The GitHub repository Yusshiro/IQ-OTHNCCD-lung-cancer-detection contains a labelled image folder "processedData1" with 5 categories: bengin, malignant, cancerous, non-cancerous, normal. Examples follow, each with its label.

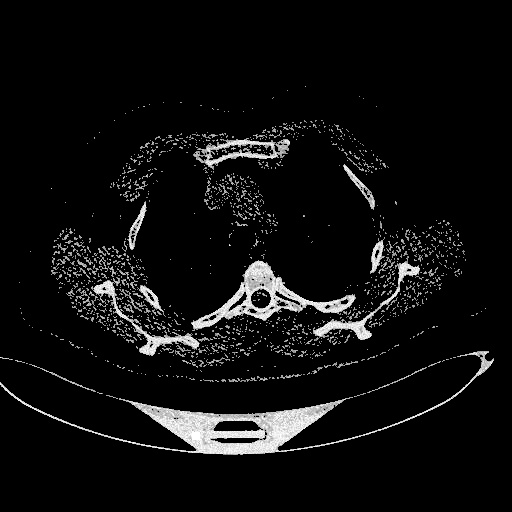
Label: bengin

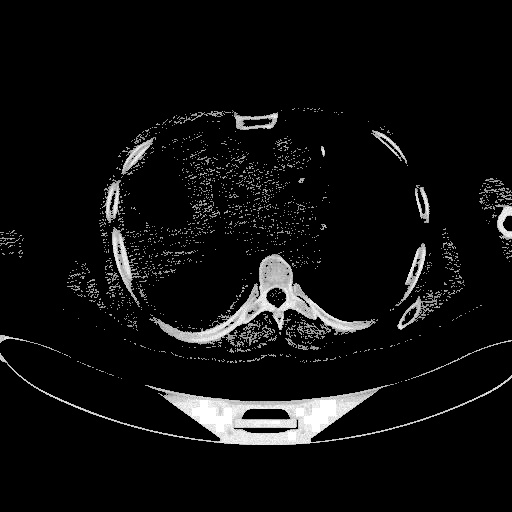
Label: cancerous

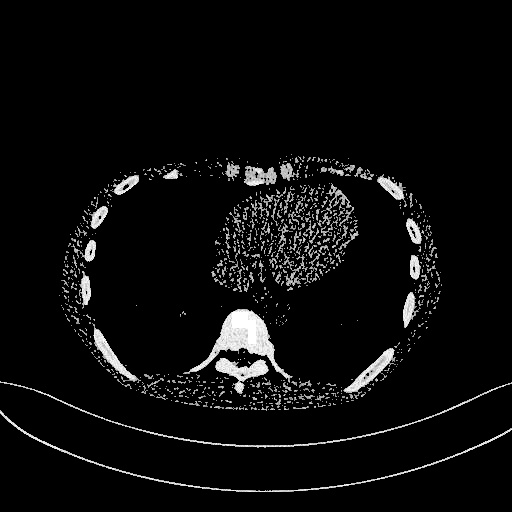
Label: non-cancerous

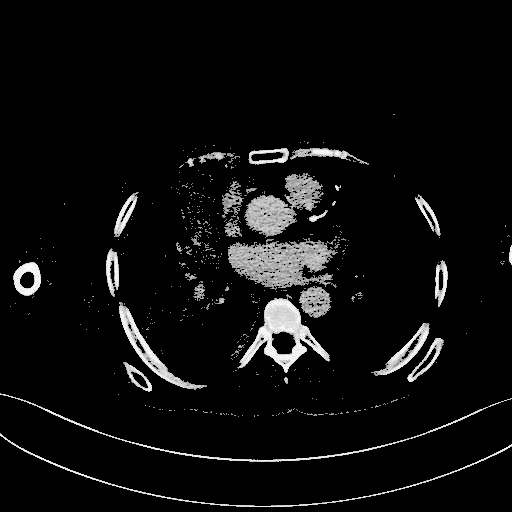
Label: malignant

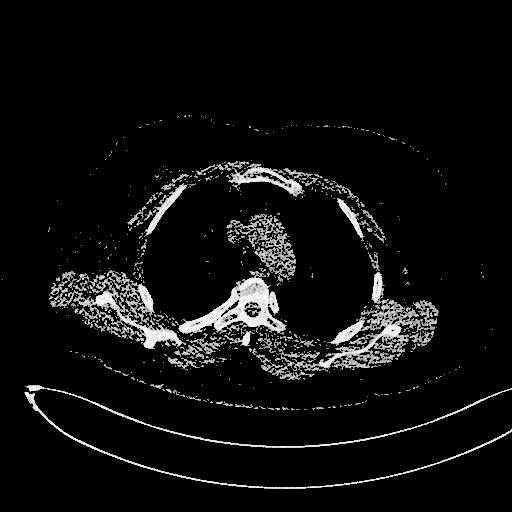
Label: normal

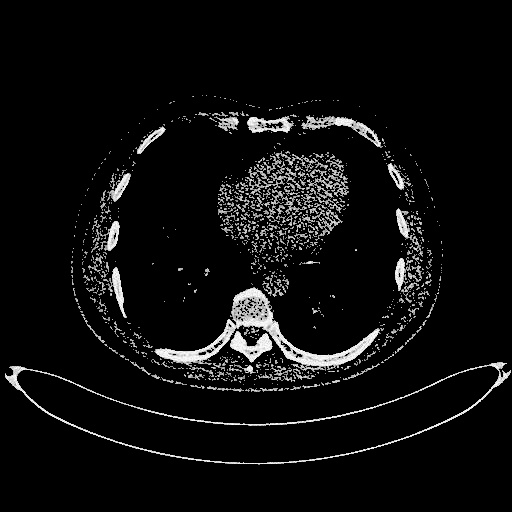
Label: bengin
